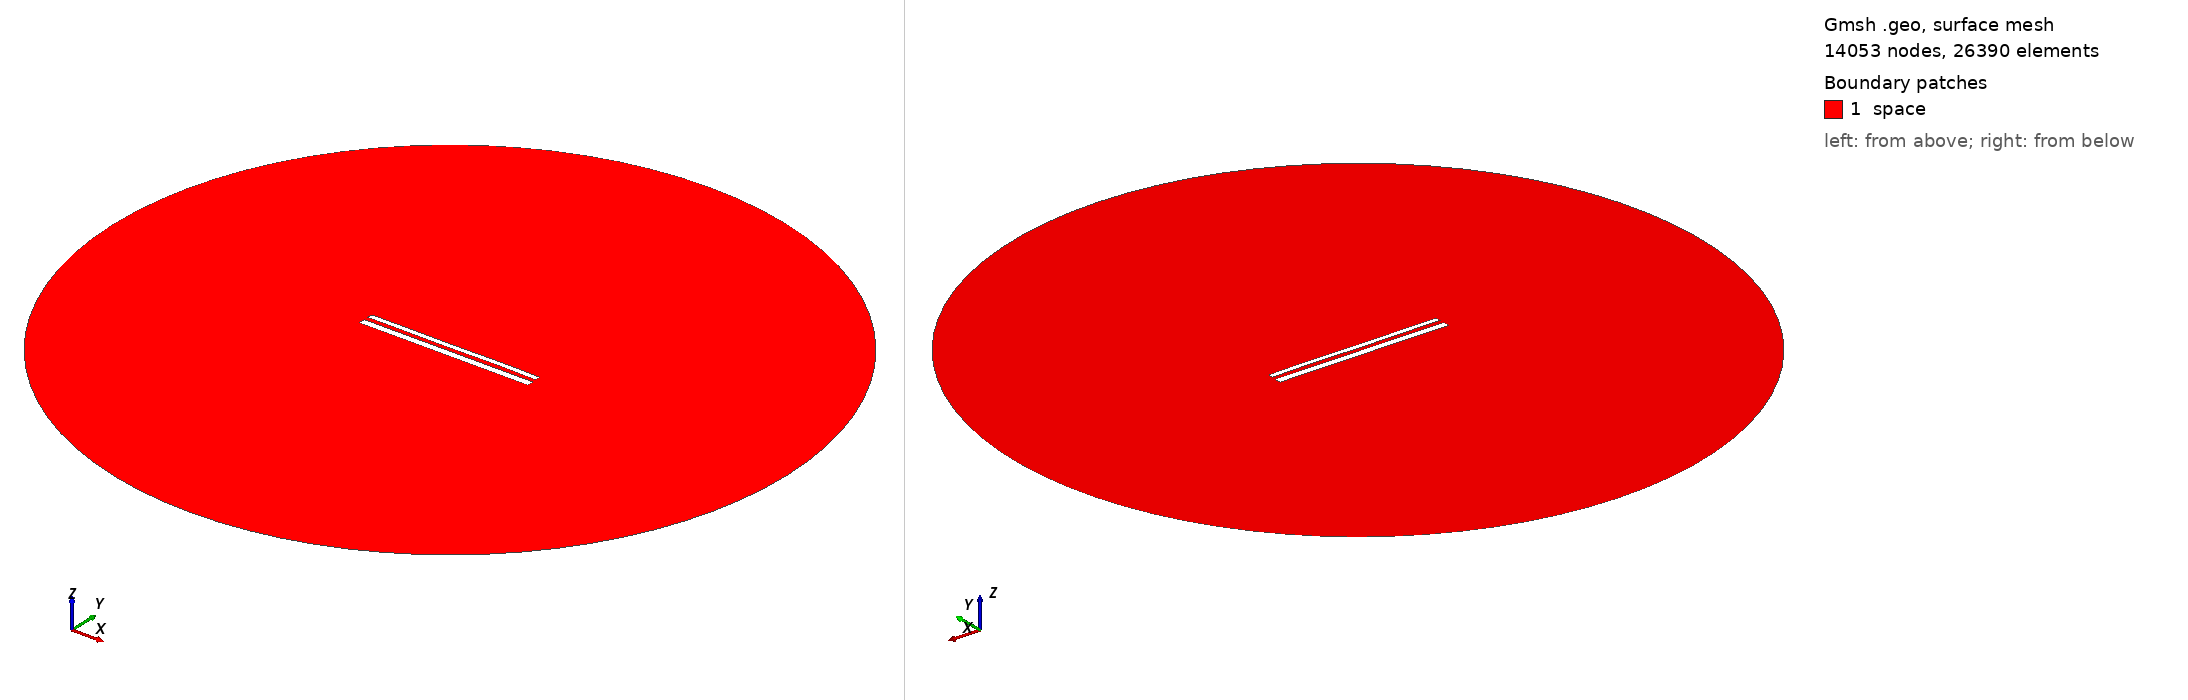

Gmsh geometry script, surface-meshed: 14053 nodes, 26390 surface elements. Boundary patches (legend numbers): 1 space. Left view from above one corner, right view from below the opposite corner. Legend entries are the model's physical surfaces. The drawing asked Gmsh for element sizes between 1% and 20% of the model's largest extent; the script's own settings can give other sizes.

=== 12184.geo (drawn) ===
//---------------------------------------
// Geometry kernel
//---------------------------------------

SetFactory("OpenCASCADE");



//---------------------------------------
// Parameters of the geometry
//---------------------------------------

// Overetch of the upper plate
overetch = 0.375;

// Distance between the plates
distance = 2.5;

// Discretization over the x axis (for the deformation)
nx = 50; 

// Length of the plate
L = 100 - overetch; 

// Number of modes
n = 4; 

// 1st mode coefficient
coeff(1) = 0.0;
beta(1) = 0.596864 * 3.1415926535 / L;

// 2nd mode coefficient
coeff(2) = 0.0;
beta(2) = 1.49418 * 3.1415926535 / L;

// 3rd mode coefficient
coeff(3) = -0.075;
beta(3) = 2.50025 * 3.1415926535 / L;

// 4th mode coefficient
coeff(4) = 0.07499999999999998;
beta(4) = 3.49999 * 3.1415926535 / L;



//---------------------------------------
// Upper plate (deformed rectangle)
//---------------------------------------

// Coordiantes of the upper plate
xmin = -50;
xmax = 50 - overetch;

// Height of the upper plate
yheight = 4 - 2 * overetch;

// Indexes of the points
UpperID[] = {};
LowerID[] = {};
LeftID[] = {};
RightID[] = {};

// Point index
p = 1;

// Horizontal edges
For i In {1:nx}
    x = xmin + (i-1)*(xmax - xmin)/(nx-1);

    y_bottom = distance / 2 + overetch;
    For j In {1:n}
        C = (Cosh(beta(j)*L) + Cos(beta(j)*L)) / (Sinh(beta(j)*L) + Sin(beta(j)*L));
        y_bottom  = y_bottom + coeff(j) * (Cosh(beta(j)*(x+50)) - Cos(beta(j)*(x+50)) - C * (Sinh(beta(j)*(x+50)) - Sin(beta(j)*(x+50))));
    EndFor

    y_top = y_bottom + yheight;

    Point(p) = {x, y_top, 0, 1.0};
    UpperID[i] = p;
    p = p + 1;

    Point(p) = {x, y_bottom, 0, 1.0};
    LowerID[i] = p;
    p = p + 1;
EndFor

// Create point lists
UpperPts[] = {}; LowerPts[] = {};
For i In {1:nx}
  UpperPts[] += {UpperID[i]};
  LowerPts[] += {LowerID[i]};
EndFor

// Build splines
Spline(1) = {UpperPts[]};
Spline(2) = {LowerPts[]};
Line(3) = {LowerPts[nx-1], UpperPts[nx-1]};
Line(4) = {LowerPts[0], UpperPts[0]};

// Build the plane surface
Curve Loop(1) = {2, 3, -1, -4};
Plane Surface(1) = {1};



//---------------------------------------
// Lower plate (rectangle)
//---------------------------------------

// Vertices
Point(1001) = {-50, -1, 0, 1.0};
Point(1002) = { 50, -1, 0, 1.0};
Point(1003) = { 50,  -5, 0, 1.0};
Point(1004) = {-50,  -5, 0, 1.0};

// Edges
Line(5) = {1001, 1002};
Line(6) = {1002, 1003};
Line(7) = {1003, 1004};
Line(8) = {1004, 1001};

// Plane surface
Line Loop(2) = {5, 6, 7, 8};
Plane Surface(2) = {2}; 



//---------------------------------------
// Outer (fictious) boundary
//---------------------------------------

// Points
Point(1005) = {0, 0, 0};       // Center
Point(1006) = {200, 0, 0};     // Start point
Point(1007) = {0, 200, 0};     // 90 degrees
Point(1008) = {-200, 0, 0};    // 180 degrees
Point(1009) = {0, -200, 0};    // 270 degrees

// Circle arcs (each needs start, center, end)
Circle(9) = {1006, 1005, 1007};
Circle(10) = {1007, 1005, 1008};
Circle(11) = {1008, 1005, 1009};
Circle(12) = {1009, 1005, 1006};

// Plane surface for the entire domain
Curve Loop(3) = {9, 10, 11, 12};
Surface(3) = {3};

// Subtract the plates from the whole domain to obtain the actual domain where we want to solve the equations
BooleanDifference{ Surface{3}; Delete; }{ Surface{1}; Surface{2}; Delete; }




//---------------------------------------
// Transfinite Lines/Curves
//---------------------------------------

// Set the number of points on the boundaries
r = 7;

// Plates
Transfinite Curve {1, 2} = 50*r Using Progression 1;
Transfinite Curve {3, 4} = 2*r Using Progression 1;
Transfinite Line {5, 7} = 50*r Using Progression 1;
Transfinite Line {6, 8} = 2*r Using Progression 1;

// Outer boundary
Transfinite Line {9, 10, 11, 12} = 20 Using Progression 1;



//---------------------------------------
// Physical groups
//---------------------------------------                

// Physical curves (boundaries)
Physical Line("force_segment", 10) = {2};
Physical Line("upper_plate", 11) = {1, 3, 4};
Physical Line("lower_plate", 12) = {5, 6, 7, 8};
Physical Line("boundary", 20) = {9, 10, 11, 12};

// Physical Surfaces
Physical Surface("space", 30) = {3};



//---------------------------------------
// 6. Generate the Mesh
//---------------------------------------

// 2D mesh generation
Mesh 2;
